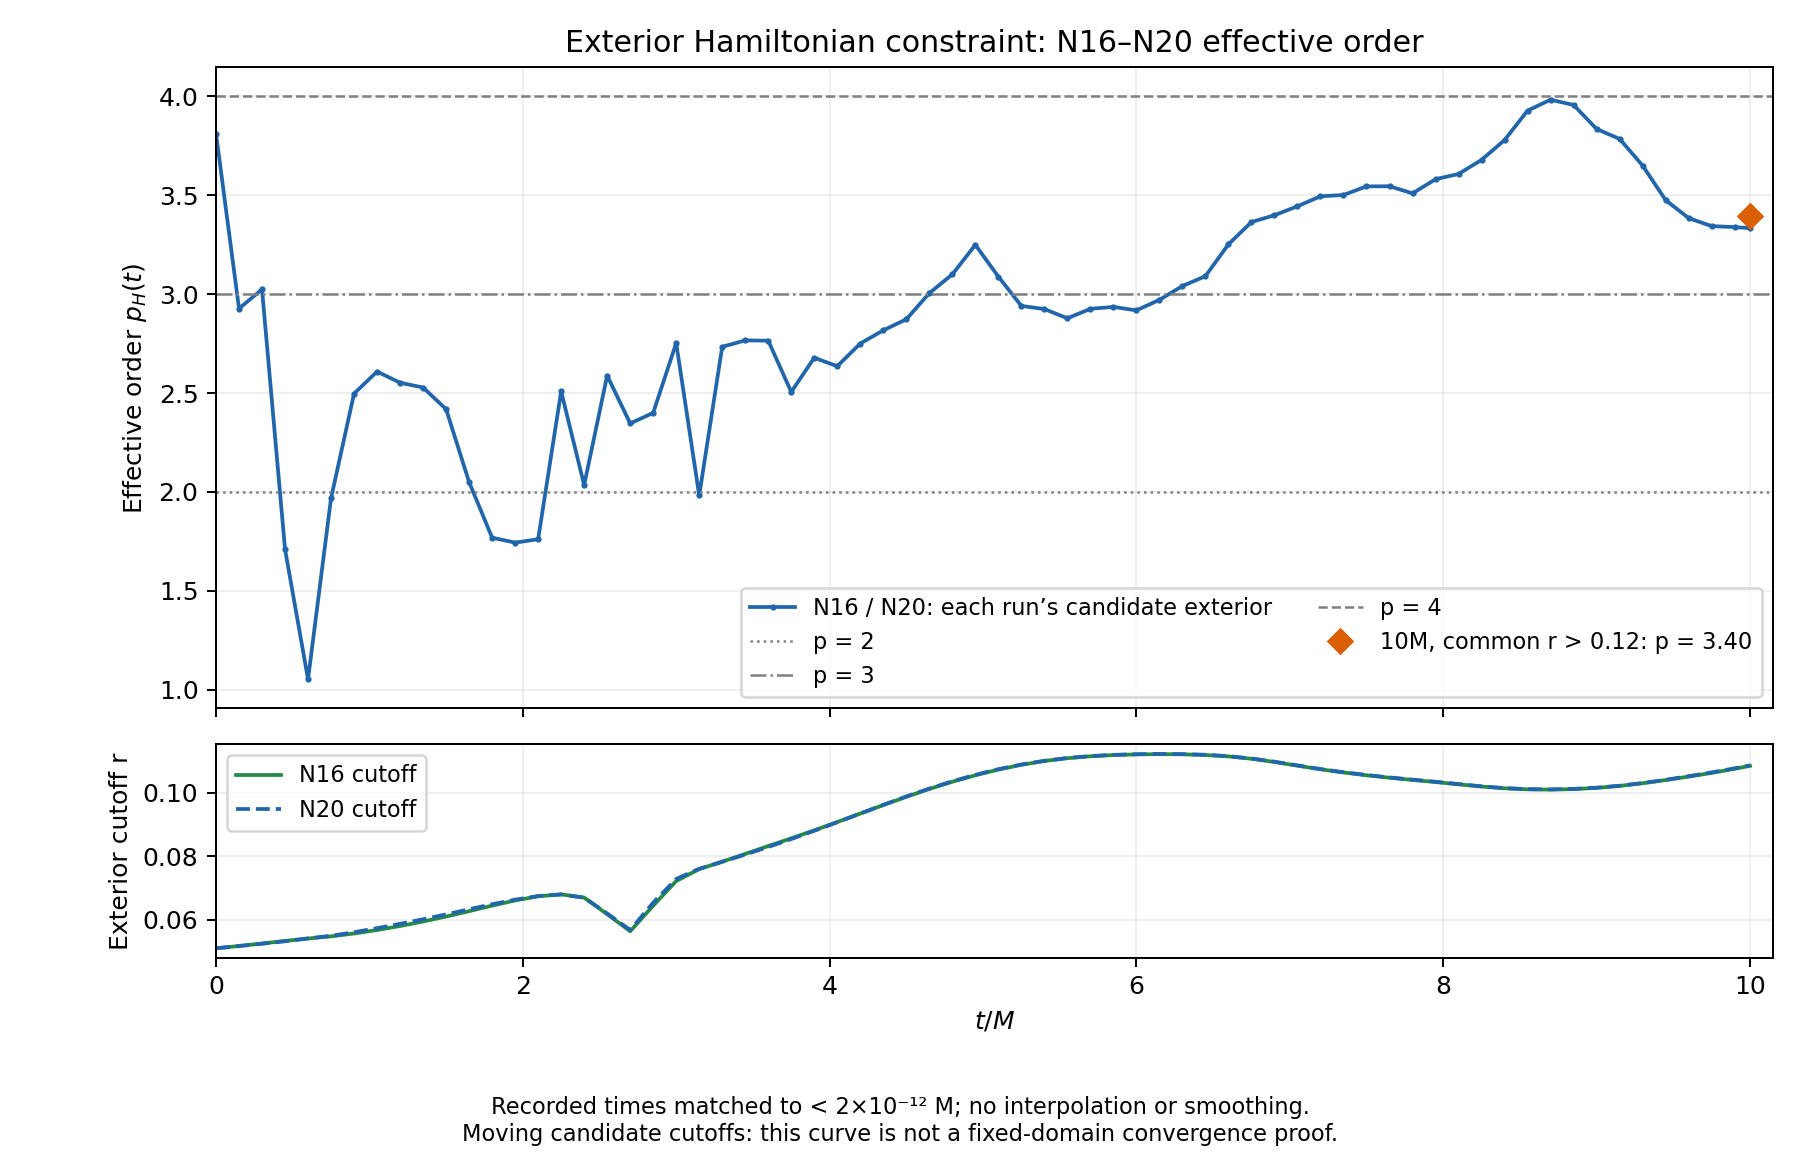

Data behind this chart, as committed beside it:
t_over_M, H16_own_candidate, H20_own_candidate, p_effective, cutoff16, cutoff20, horizon_accepted16, horizon_accepted20
0.000000000000000000e+00, 1.238941301808305475e-03, 5.292222370832992641e-04, 3.811914117590390116e+00, 5.103082883611240184e-02, 5.102707373355501452e-02, 1.000000000000000000e+00, 1.000000000000000000e+00
1.499999999999999112e-01, 1.241271558720904306e-02, 6.459555845573482398e-03, 2.927088114600005841e+00, 5.175207132883711397e-02, 5.172111301254549848e-02, 1.000000000000000000e+00, 1.000000000000000000e+00
2.999999999999994893e-01, 1.745050295271878549e-02, 8.886275760648768701e-03, 3.024333123556028902e+00, 5.253157593515180718e-02, 5.246601108598365759e-02, 1.000000000000000000e+00, 1.000000000000000000e+00
4.500000000000003997e-01, 1.493845444455326604e-02, 1.019957406843841237e-02, 1.710077480844270692e+00, 5.334607159946495869e-02, 5.322503466090810348e-02, 1.000000000000000000e+00, 0.000000000000000000e+00
6.000000000000026423e-01, 1.348446104775949048e-02, 1.066160410779518411e-02, 1.052636749042312969e+00, 5.409542810171601157e-02, 5.413711456698383495e-02, 1.000000000000000000e+00, 0.000000000000000000e+00
7.500000000000047740e-01, 1.325994746980962979e-02, 8.546332281906774200e-03, 1.968444987870001439e+00, 5.477831838366357953e-02, 5.495515418190113216e-02, 1.000000000000000000e+00, 0.000000000000000000e+00
9.000000000000070166e-01, 1.575487171552474031e-02, 9.024260336413778005e-03, 2.497195575480030794e+00, 5.568354104895188728e-02, 5.607347500308478006e-02, 0.000000000000000000e+00, 0.000000000000000000e+00
1.050000000000009148e+00, 1.985180251045807684e-02, 1.109153405606219667e-02, 2.608691519382717594e+00, 5.677608326921555759e-02, 5.735711805946685365e-02, 0.000000000000000000e+00, 0.000000000000000000e+00
1.200000000000011280e+00, 2.375207760237295698e-02, 1.343874086970808270e-02, 2.552295846679802693e+00, 5.803436200773104403e-02, 5.872330676063407945e-02, 0.000000000000000000e+00, 0.000000000000000000e+00
1.350000000000013634e+00, 2.385779955368353550e-02, 1.357229723320119326e-02, 2.527881440933073875e+00, 5.944816292002175900e-02, 6.015011921871828149e-02, 0.000000000000000000e+00, 0.000000000000000000e+00
1.500000000000015765e+00, 1.759971720049886834e-02, 1.025944058317149708e-02, 2.418553063193081165e+00, 6.100900505999483359e-02, 6.168660573087865473e-02, 0.000000000000000000e+00, 0.000000000000000000e+00
1.649999999999999245e+00, 1.386537167756653893e-02, 8.775713598000393217e-03, 2.049830233283628900e+00, 6.270370771032483803e-02, 6.329672060316161863e-02, 0.000000000000000000e+00, 0.000000000000000000e+00
1.799999999999982725e+00, 1.448853107904661368e-02, 9.763693533669173460e-03, 1.768756521975741958e+00, 6.443925759186071300e-02, 6.487515375393174133e-02, 0.000000000000000000e+00, 0.000000000000000000e+00
1.949999999999966205e+00, 1.563346331504810241e-02, 1.059418471582476186e-02, 1.743758490856619270e+00, 6.606803476193860714e-02, 6.631297534341354383e-02, 0.000000000000000000e+00, 0.000000000000000000e+00
2.099999999999949907e+00, 1.641069098343209826e-02, 1.107812388403611216e-02, 1.761021848605234030e+00, 6.737362964339947691e-02, 6.746079966496512648e-02, 0.000000000000000000e+00, 0.000000000000000000e+00
2.249999999999933387e+00, 1.680321953359205367e-02, 9.600215006074112184e-03, 2.508631815560869782e+00, 6.797731825519628956e-02, 6.795918338182803387e-02, 0.000000000000000000e+00, 0.000000000000000000e+00
2.399999999999916866e+00, 1.671242510032853318e-02, 1.061295534520201311e-02, 2.034909818696227113e+00, 6.696801459560866587e-02, 6.694564679906631066e-02, 0.000000000000000000e+00, 0.000000000000000000e+00
2.549999999999900346e+00, 1.665244218797184289e-02, 9.346430127297982240e-03, 2.588299838365831107e+00, 6.176621802713930937e-02, 6.198275148693449532e-02, 0.000000000000000000e+00, 1.000000000000000000e+00
2.699999999999883826e+00, 1.666367740203714143e-02, 9.871538198479860166e-03, 2.346362485341018100e+00, 5.637529165941332354e-02, 5.677844506299133120e-02, 0.000000000000000000e+00, 0.000000000000000000e+00
2.849999999999867306e+00, 1.743589482628341361e-02, 1.020659343281091203e-02, 2.399787369081993749e+00, 6.443214562079543906e-02, 6.537653118670198882e-02, 0.000000000000000000e+00, 0.000000000000000000e+00
2.999999999999850786e+00, 2.118307122308547494e-02, 1.146067373127106215e-02, 2.752850496829252869e+00, 7.216744557649354408e-02, 7.282675931642576539e-02, 0.000000000000000000e+00, 0.000000000000000000e+00
3.149999999999834266e+00, 2.088115538975573310e-02, 1.341738968259481753e-02, 1.982111920808829586e+00, 7.593987217437316029e-02, 7.600648192558863425e-02, 0.000000000000000000e+00, 1.000000000000000000e+00
3.299999999999817746e+00, 2.163261402044189263e-02, 1.175344102979796607e-02, 2.733917379053731445e+00, 7.827147716278926026e-02, 7.821053060652241595e-02, 1.000000000000000000e+00, 0.000000000000000000e+00
3.449999999999801226e+00, 2.130615086138752667e-02, 1.149306447891485644e-02, 2.766165706247416978e+00, 8.069219900249971489e-02, 8.049675113910911839e-02, 1.000000000000000000e+00, 0.000000000000000000e+00
3.599999999999784706e+00, 2.100851482665610712e-02, 1.133579165726850656e-02, 2.764869056193502317e+00, 8.317279814863773324e-02, 8.287435077046571841e-02, 0.000000000000000000e+00, 0.000000000000000000e+00
3.749999999999768185e+00, 1.993046726161181240e-02, 1.139437818542987473e-02, 2.505694131236463118e+00, 8.560347756395360330e-02, 8.536444164472270502e-02, 0.000000000000000000e+00, 0.000000000000000000e+00
3.899999999999751665e+00, 1.995851250493195159e-02, 1.097897690912527473e-02, 2.678426002994403810e+00, 8.811195984050559926e-02, 8.797168494736051780e-02, 0.000000000000000000e+00, 0.000000000000000000e+00
4.049999999999735145e+00, 1.999367792592559451e-02, 1.110392078944314603e-02, 2.635603163039175190e+00, 9.072485444687626577e-02, 9.066026577171613920e-02, 0.000000000000000000e+00, 0.000000000000000000e+00
4.199999999999718625e+00, 2.084096038729947933e-02, 1.128169402280214222e-02, 2.750421788717148708e+00, 9.339310515126296453e-02, 9.340119613758909867e-02, 0.000000000000000000e+00, 0.000000000000000000e+00
4.349999999999702105e+00, 2.132447095163410994e-02, 1.137262090448152262e-02, 2.817229038558356269e+00, 9.605647297541783369e-02, 9.612633690597999214e-02, 0.000000000000000000e+00, 0.000000000000000000e+00
4.499999999999685585e+00, 2.167792447978062267e-02, 1.141885632980441621e-02, 2.872717499227361415e+00, 9.865749082188032815e-02, 9.876528928355479686e-02, 0.000000000000000000e+00, 0.000000000000000000e+00
4.649999999999669065e+00, 2.255123124530733492e-02, 1.153371135502190975e-02, 3.004861632265437787e+00, 1.011145589111146770e-01, 1.012518753440441593e-01, 1.000000000000000000e+00, 0.000000000000000000e+00
4.799999999999652545e+00, 2.354427237272829071e-02, 1.178847997745600777e-02, 3.100066275493050583e+00, 1.033844092071695281e-01, 1.035327594313354554e-01, 0.000000000000000000e+00, 0.000000000000000000e+00
4.949999999999636024e+00, 2.391912974895201577e-02, 1.158462891696667232e-02, 3.249026989052983705e+00, 1.054280358747588520e-01, 1.055689582813528760e-01, 0.000000000000000000e+00, 0.000000000000000000e+00
5.099999999999619504e+00, 2.323235026150225618e-02, 1.166149896781472350e-02, 3.088832198270777152e+00, 1.072144082441564006e-01, 1.073369256828863860e-01, 0.000000000000000000e+00, 1.000000000000000000e+00
5.249999999999602984e+00, 2.281550047452741287e-02, 1.183786395931893040e-02, 2.940425309810513088e+00, 1.087141912342387273e-01, 1.088132953845806355e-01, 0.000000000000000000e+00, 1.000000000000000000e+00
5.399999999999586464e+00, 2.316937935588907205e-02, 1.206348435863044063e-02, 2.924792043088254800e+00, 1.099099840267869499e-01, 1.099859834448571466e-01, 0.000000000000000000e+00, 1.000000000000000000e+00
5.549999999999569944e+00, 2.324973835653801335e-02, 1.223251611036143757e-02, 2.877951047710363142e+00, 1.107970416728084329e-01, 1.108603163249234080e-01, 0.000000000000000000e+00, 1.000000000000000000e+00
5.699999999999553424e+00, 2.345497174619362926e-02, 1.220963509685306196e-02, 2.925726875188462195e+00, 1.114084915596726677e-01, 1.114636875500252117e-01, 0.000000000000000000e+00, 1.000000000000000000e+00
5.849999999999536904e+00, 2.344569896999630296e-02, 1.217791011590094521e-02, 2.935614303521038693e+00, 1.117887899774651639e-01, 1.118435273418698500e-01, 0.000000000000000000e+00, 1.000000000000000000e+00
5.999999999999520384e+00, 2.281421581404799795e-02, 1.189674244434417785e-02, 2.917938788623064994e+00, 1.119953345242343801e-01, 1.120538593013719747e-01, 1.000000000000000000e+00, 1.000000000000000000e+00
6.149999999999537614e+00, 2.236169363022467993e-02, 1.152321405648480679e-02, 2.971117789193899128e+00, 1.120699974602986232e-01, 1.121336085803278232e-01, 1.000000000000000000e+00, 1.000000000000000000e+00
6.299999999999553957e+00, 2.164891488588770174e-02, 1.098311562650411237e-02, 3.041074581498001805e+00, 1.120181537109846831e-01, 1.120871794644463793e-01, 1.000000000000000000e+00, 1.000000000000000000e+00
6.449999999999571187e+00, 2.067998474390159505e-02, 1.037542359666579310e-02, 3.090953845530572508e+00, 1.118035259670607934e-01, 1.118774122739759763e-01, 1.000000000000000000e+00, 1.000000000000000000e+00
6.599999999999587530e+00, 1.981440851524539359e-02, 9.590220550295574728e-03, 3.252011922340251271e+00, 1.113592717474952837e-01, 1.114373290487687129e-01, 1.000000000000000000e+00, 1.000000000000000000e+00
6.749999999999604761e+00, 1.868730076799977532e-02, 8.820545222860552009e-03, 3.364473231107532492e+00, 1.106247958584614943e-01, 1.107062012391693689e-01, 1.000000000000000000e+00, 1.000000000000000000e+00
6.899999999999621103e+00, 1.721988789558025548e-02, 8.065305888210074978e-03, 3.399127358429207213e+00, 1.096102623860418512e-01, 1.096928138638963851e-01, 1.000000000000000000e+00, 1.000000000000000000e+00
7.049999999999638334e+00, 1.580808272326594474e-02, 7.330121884171716083e-03, 3.444102352849748971e+00, 1.084408171333721832e-01, 1.085253708333367567e-01, 1.000000000000000000e+00, 1.000000000000000000e+00
7.199999999999654676e+00, 1.477731865295890679e-02, 6.775213999520370532e-03, 3.494712369241030903e+00, 1.073046603178082897e-01, 1.073914501951069300e-01, 1.000000000000000000e+00, 1.000000000000000000e+00
7.349999999999671907e+00, 1.367921873047455751e-02, 6.262552829223853867e-03, 3.501288266844737596e+00, 1.063053108267499464e-01, 1.063949696493800695e-01, 1.000000000000000000e+00, 1.000000000000000000e+00
7.499999999999688249e+00, 1.277144536072882981e-02, 5.790430407664940056e-03, 3.544826717405610061e+00, 1.054313585252671104e-01, 1.055228631657785104e-01, 1.000000000000000000e+00, 1.000000000000000000e+00
7.649999999999705480e+00, 1.198743819021862340e-02, 5.434211632567616766e-03, 3.545452347173859931e+00, 1.046556829862829163e-01, 1.047482879225976188e-01, 1.000000000000000000e+00, 1.000000000000000000e+00
7.799999999999721823e+00, 1.123978134849215604e-02, 5.136402362450988475e-03, 3.509429162372170286e+00, 1.039669090160162956e-01, 1.040610001869214651e-01, 1.000000000000000000e+00, 1.000000000000000000e+00
7.949999999999739053e+00, 1.085831670091258992e-02, 4.883438597768763670e-03, 3.581020806786275212e+00, 1.032983361420905521e-01, 1.033878870365889657e-01, 1.000000000000000000e+00, 1.000000000000000000e+00
8.099999999999756284e+00, 1.034021718289486469e-02, 4.622941430959906853e-03, 3.607586651713321935e+00, 1.025842159475485460e-01, 1.026640700649417565e-01, 1.000000000000000000e+00, 1.000000000000000000e+00
8.249999999999772626e+00, 1.004816850485400724e-02, 4.421575754785208798e-03, 3.678771967981623980e+00, 1.018850887828900431e-01, 1.019548861058013761e-01, 1.000000000000000000e+00, 1.000000000000000000e+00
8.399999999999788969e+00, 9.742730291460289724e-03, 4.192538459497147790e-03, 3.778800699046653833e+00, 1.013334944227045065e-01, 1.013966771483203744e-01, 1.000000000000000000e+00, 1.000000000000000000e+00
8.549999999999805311e+00, 9.725305710236968257e-03, 4.048122788406288523e-03, 3.927866410294559518e+00, 1.010075850783818396e-01, 1.010707623724574900e-01, 1.000000000000000000e+00, 1.000000000000000000e+00
8.699999999999821654e+00, 9.596713846198893713e-03, 3.945690886993906236e-03, 3.983071248098070782e+00, 1.009223832637866219e-01, 1.009929505386134851e-01, 1.000000000000000000e+00, 1.000000000000000000e+00
8.849999999999839773e+00, 9.402911911840221293e-03, 3.889048634372193648e-03, 3.956443523646181681e+00, 1.010759192553978419e-01, 1.011509671082774786e-01, 1.000000000000000000e+00, 1.000000000000000000e+00
... 8 more rows
